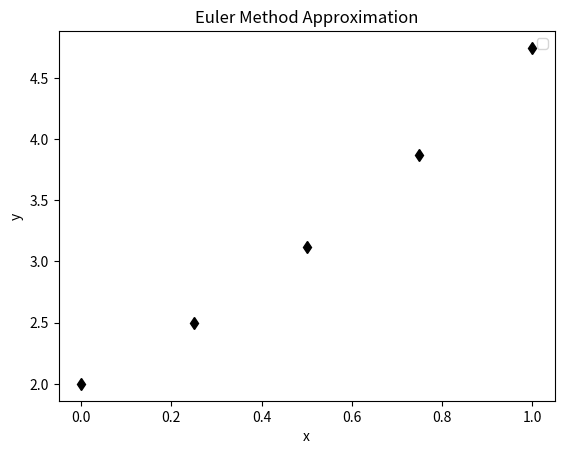

This chart was generated by the following Python code:
import numpy as np
import matplotlib.pyplot as plt

def f(x, y):
    #differential eqn: dy/dx = f(x, y)
    if np.isclose(x,0):
        return y*1.0
    else:
        return (y*np.sin(x))/x
    
#initial conditions
x = 0
y = 2
h = 0.25
steps = 4

#list to store values for plotting 
x_vals = [x]
y_vals = [y]

print("Step | x | y")
print ("-" * 25)
print(f"0 | {x:.4f} | {y:.4f}")
plt.plot(x,y,"kd-")

for i in range(1, steps + 1):
    #calculate the next u using EUler's formula
    y = y + h*f(x,y)
    x = x+h 

    #store the values 
    x_vals.append(x)
    y_vals.append(y)

    print(f"{i} | {x:.4f} | {y:.4f}")
    plt.plot(x,y,"kd-")

plt.title("Euler Method Approximation")
plt.xlabel("x")
plt.ylabel("y")
plt.legend()
plt.show()
